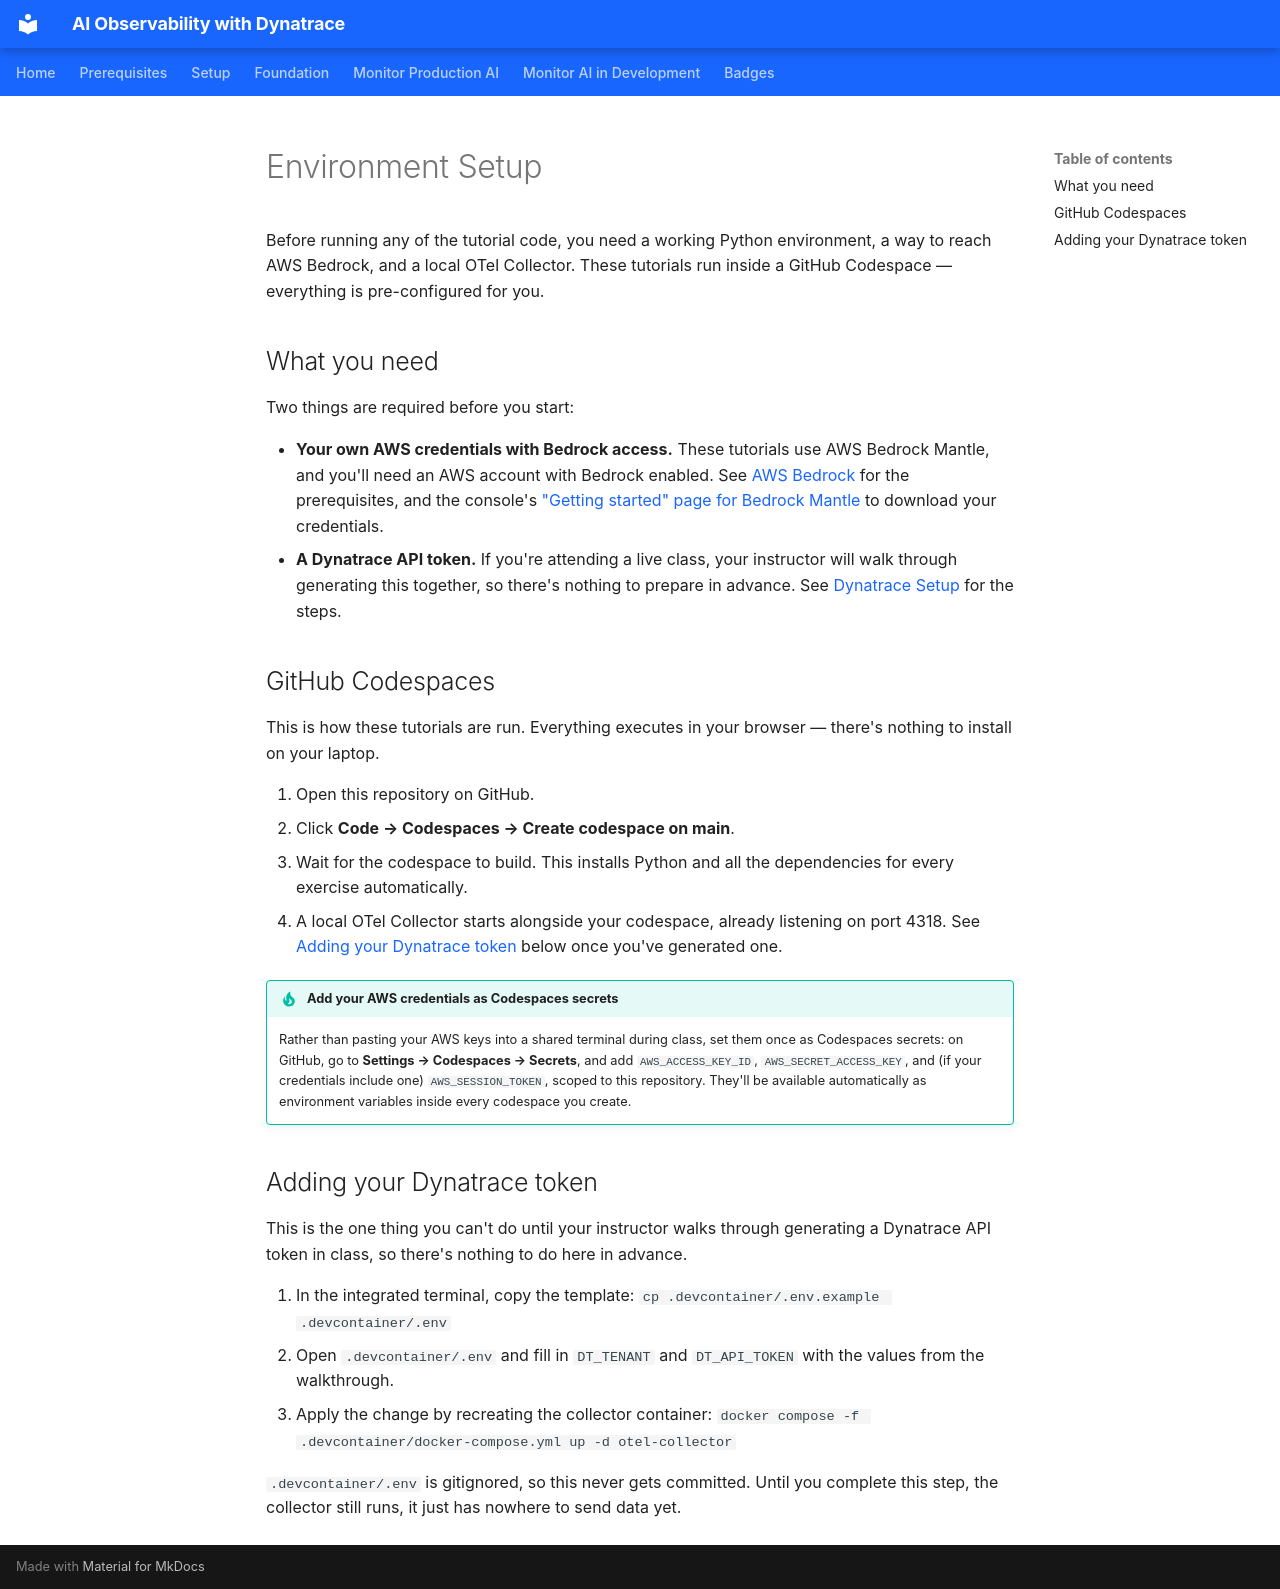

repository: agardnerIT/ai-reliability-lab · page: foundation/environment-setup/index.html · generator: mkdocs

# Environment Setup

Before running any of the tutorial code, you need a working Python environment, a way to reach AWS Bedrock, and a local OTel Collector. These tutorials run inside a GitHub Codespace — everything is pre-configured for you.

## What you need

Two things are required before you start:

- **Your own AWS credentials with Bedrock access.** These tutorials use AWS Bedrock Mantle, and you'll need an AWS account with Bedrock enabled. See [AWS Bedrock](aws-bedrock.md) for the prerequisites, and the console's ["Getting started" page for Bedrock Mantle](https://us-east-2.console.aws.amazon.com/bedrock-mantle/projects/default/getting-started) to download your credentials.
- **A Dynatrace API token.** If you're attending a live class, your instructor will walk through generating this together, so there's nothing to prepare in advance. See [Dynatrace Setup](dynatrace-setup.md) for the steps.

## GitHub Codespaces

This is how these tutorials are run. Everything executes in your browser — there's nothing to install on your laptop.

1. Open this repository on GitHub.
2. Click **Code → Codespaces → Create codespace on main**.
3. Wait for the codespace to build. This installs Python and all the dependencies for every exercise automatically.
4. A local OTel Collector starts alongside your codespace, already listening on port 4318. See [Adding your Dynatrace token](#adding-your-dynatrace-token) below once you've generated one.

!!! tip "Add your AWS credentials as Codespaces secrets"
    Rather than pasting your AWS keys into a shared terminal during class, set them once as Codespaces secrets: on GitHub, go to **Settings → Codespaces → Secrets**, and add `AWS_ACCESS_KEY_ID`, `AWS_SECRET_ACCESS_KEY`, and (if your credentials include one) `AWS_SESSION_TOKEN`, scoped to this repository. They'll be available automatically as environment variables inside every codespace you create.

## Adding your Dynatrace token

This is the one thing you can't do until your instructor walks through generating a Dynatrace API token in class, so there's nothing to do here in advance.

1. In the integrated terminal, copy the template: `cp .devcontainer/.env.example .devcontainer/.env`
2. Open `.devcontainer/.env` and fill in `DT_TENANT` and `DT_API_TOKEN` with the values from the walkthrough.
3. Apply the change by recreating the collector container: `docker compose -f .devcontainer/docker-compose.yml up -d otel-collector`

`.devcontainer/.env` is gitignored, so this never gets committed. Until you complete this step, the collector still runs, it just has nowhere to send data yet.
